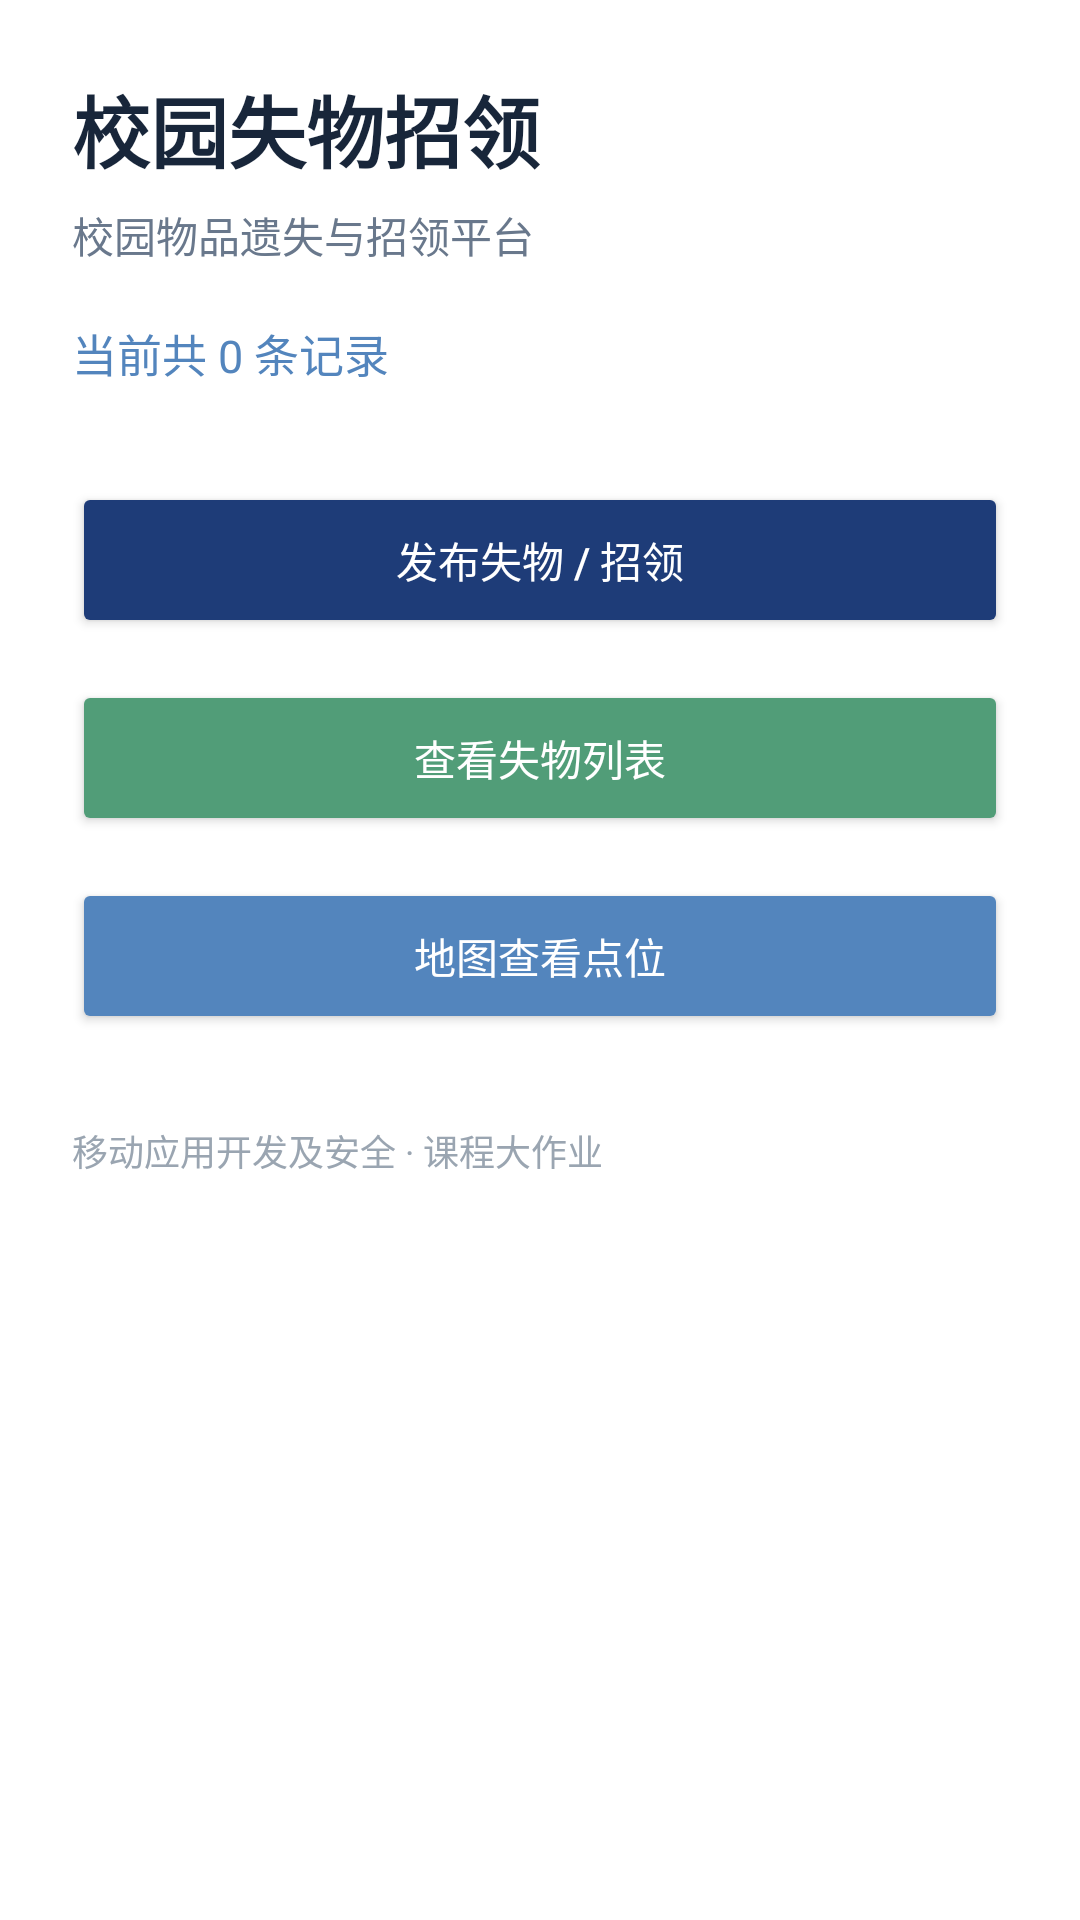

Write the Android layout XML for this screen, with the resource values it uses.
<!-- AndroidManifest.xml: application theme Theme.CampusLostFound -->
<!-- res/layout/activity_main.xml -->
<?xml version="1.0" encoding="utf-8"?>
<LinearLayout xmlns:android="http://schemas.android.com/apk/res/android"
    android:layout_width="match_parent"
    android:layout_height="match_parent"
    android:orientation="vertical"
    android:padding="24dp"
    android:background="#FFFFFF">

    <TextView
        android:layout_width="wrap_content"
        android:layout_height="wrap_content"
        android:text="@string/app_name"
        android:textColor="#18263A"
        android:textSize="26sp"
        android:textStyle="bold" />

    <TextView
        android:layout_width="wrap_content"
        android:layout_height="wrap_content"
        android:layout_marginTop="6dp"
        android:text="校园物品遗失与招领平台"
        android:textColor="#69788C"
        android:textSize="14sp" />

    <TextView
        android:id="@+id/tv_count"
        android:layout_width="wrap_content"
        android:layout_height="wrap_content"
        android:layout_marginTop="18dp"
        android:text="当前共 0 条记录"
        android:textColor="#5385BD"
        android:textSize="15sp" />

    <Button
        android:layout_width="match_parent"
        android:layout_height="52dp"
        android:layout_marginTop="32dp"
        android:backgroundTint="#1E3C78"
        android:text="发布失物 / 招领"
        android:textColor="#FFFFFF"
        android:onClick="goPublish" />

    <Button
        android:layout_width="match_parent"
        android:layout_height="52dp"
        android:layout_marginTop="14dp"
        android:backgroundTint="#519D78"
        android:text="查看失物列表"
        android:textColor="#FFFFFF"
        android:onClick="goList" />

    <Button
        android:layout_width="match_parent"
        android:layout_height="52dp"
        android:layout_marginTop="14dp"
        android:backgroundTint="#5385BD"
        android:text="地图查看点位"
        android:textColor="#FFFFFF"
        android:onClick="goMap" />

    <TextView
        android:layout_width="wrap_content"
        android:layout_height="wrap_content"
        android:layout_marginTop="30dp"
        android:text="移动应用开发及安全 · 课程大作业"
        android:textColor="#9AA5B1"
        android:textSize="12sp" />
</LinearLayout>
<!-- resources referenced by this layout -->
<resources>
  <string name="app_name">校园失物招领</string>
  <style name="Theme.CampusLostFound" parent="Theme.MaterialComponents.DayNight.NoActionBar">
          <item name="colorPrimary">#1E3C78</item>
          <item name="colorPrimaryVariant">#5385BD</item>
          <item name="colorOnPrimary">#FFFFFF</item>
          <item name="android:statusBarColor">#F0F2F4</item>
      </style>
</resources>
